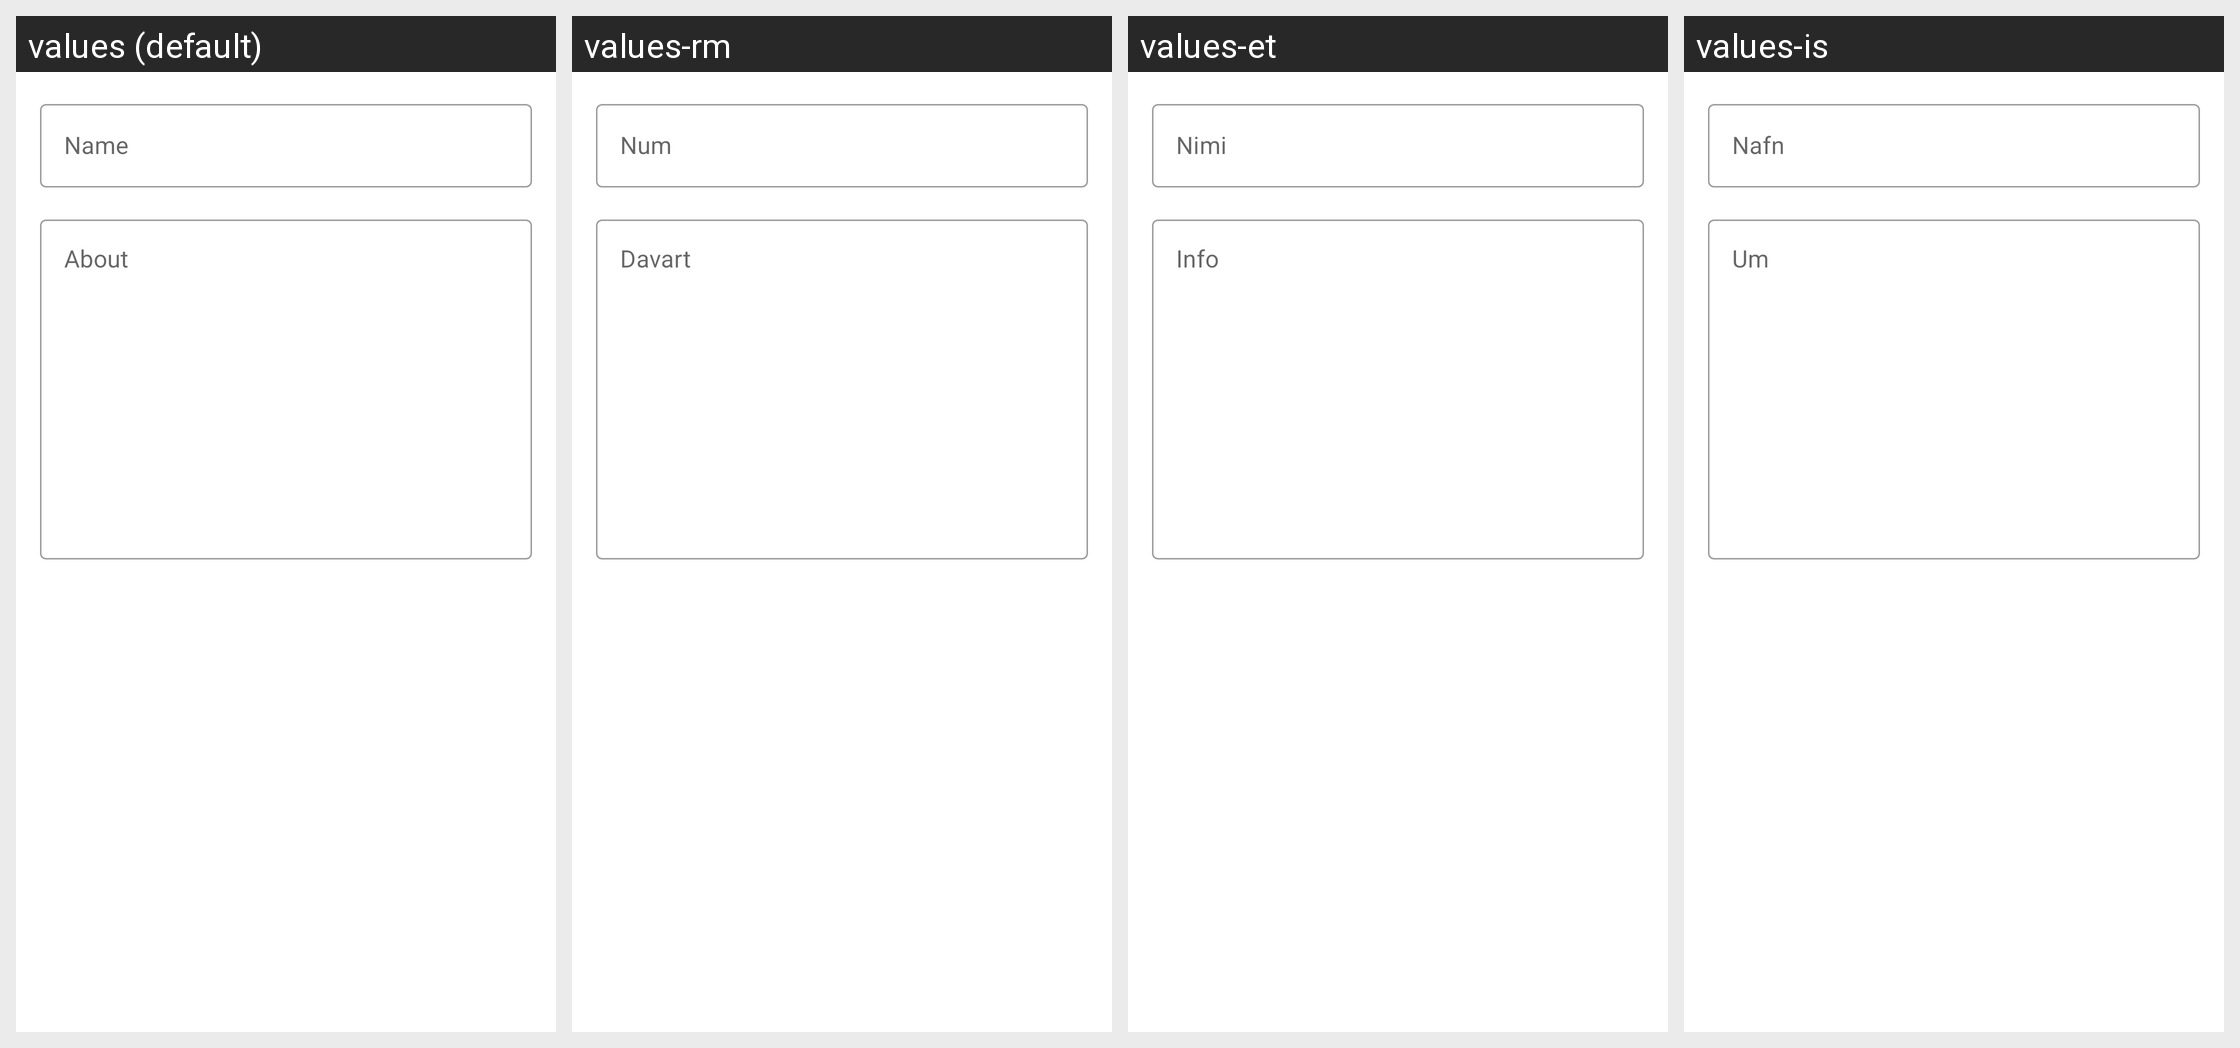

Locale-by-locale string values for the Android screen shown in this grid:
Android screen res/layout/page_profile_detail.xml rendered under 4 locales, left to right: values (default), values-rm, values-et, values-is. Device: Nexus 5 (rendered at 1080×1920; each locale shown at half size, 540×960, under a caption strip naming it); theme Theme.Amediclog.
Other locales in the repository, not shown: values-de, values-fr, values-in, values-it, values-nb, values-nn.
Strings drawn on this screen, with the default value and each locale's value (text and hints the layout hard-codes, and strings that could not be matched under every locale, appear in the picture but are not listed):

form_name
  values: Name
  values-rm: Num
  values-et: Nimi
  values-is: Nafn

form_about
  values: About
  values-rm: Davart
  values-et: Info
  values-is: Um
